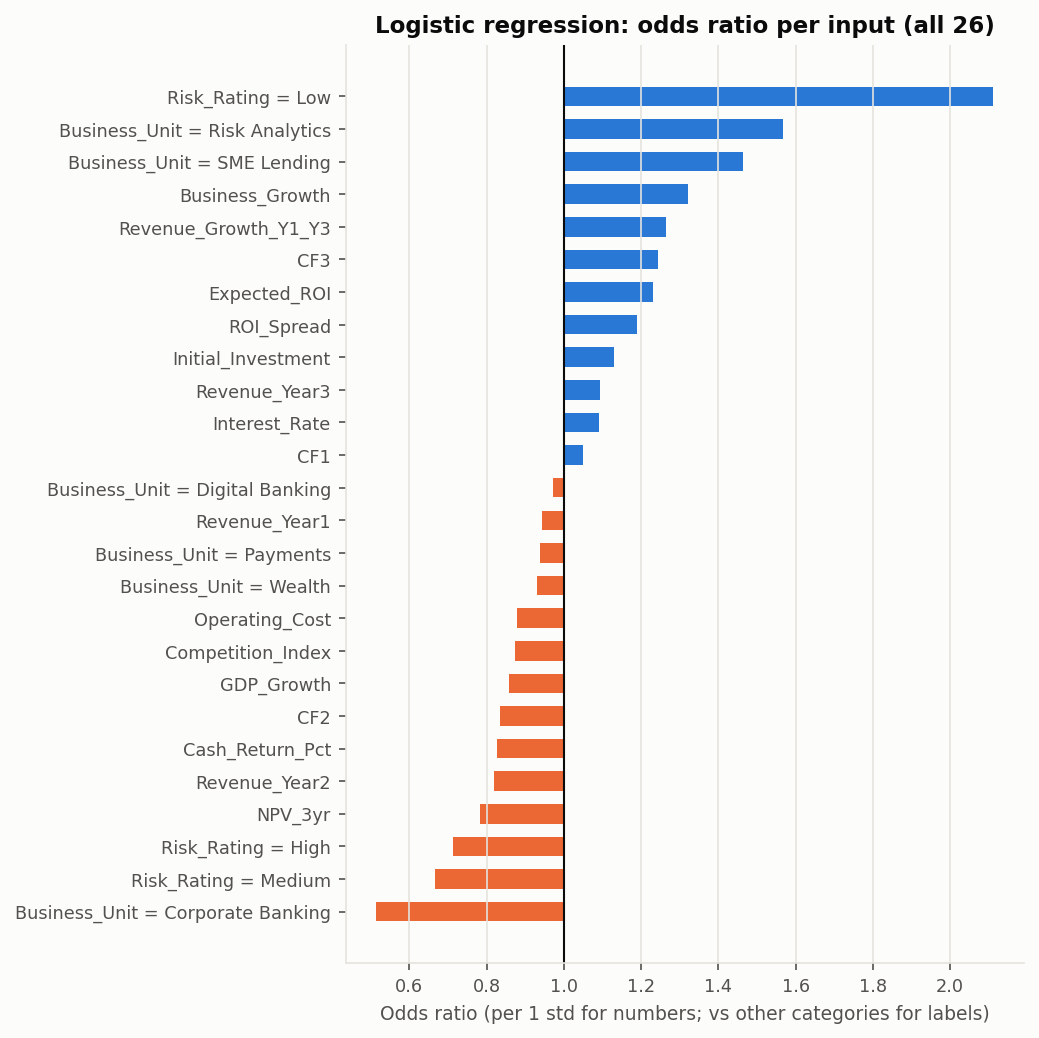

The table this chart was drawn from, first rows:
Input, Weight b, Odds ratio e^b
Business_Unit = Corporate Banking, -0.6634, 0.5151
Risk_Rating = Medium, -0.4063, 0.6661
Risk_Rating = High, -0.3393, 0.7123
NPV_3yr, -0.245, 0.7827
Revenue_Year2, -0.198, 0.8204
Cash_Return_Pct, -0.1904, 0.8266
CF2, -0.1792, 0.8359
GDP_Growth, -0.1528, 0.8583
Competition_Index, -0.1358, 0.873
Operating_Cost, -0.1278, 0.8801
Business_Unit = Wealth, -0.07271, 0.9299
Business_Unit = Payments, -0.0634, 0.9386
Revenue_Year1, -0.05935, 0.9424
Business_Unit = Digital Banking, -0.02832, 0.9721
CF1, 0.04872, 1.05
Interest_Rate, 0.08807, 1.092
Revenue_Year3, 0.08974, 1.094
Initial_Investment, 0.1232, 1.131
ROI_Spread, 0.1727, 1.189
Expected_ROI, 0.2075, 1.231
CF3, 0.2192, 1.245
Revenue_Growth_Y1_Y3, 0.2352, 1.265
Business_Growth, 0.2784, 1.321
Business_Unit = SME Lending, 0.3813, 1.464
Business_Unit = Risk Analytics, 0.4486, 1.566
Risk_Rating = Low, 0.7477, 2.112
